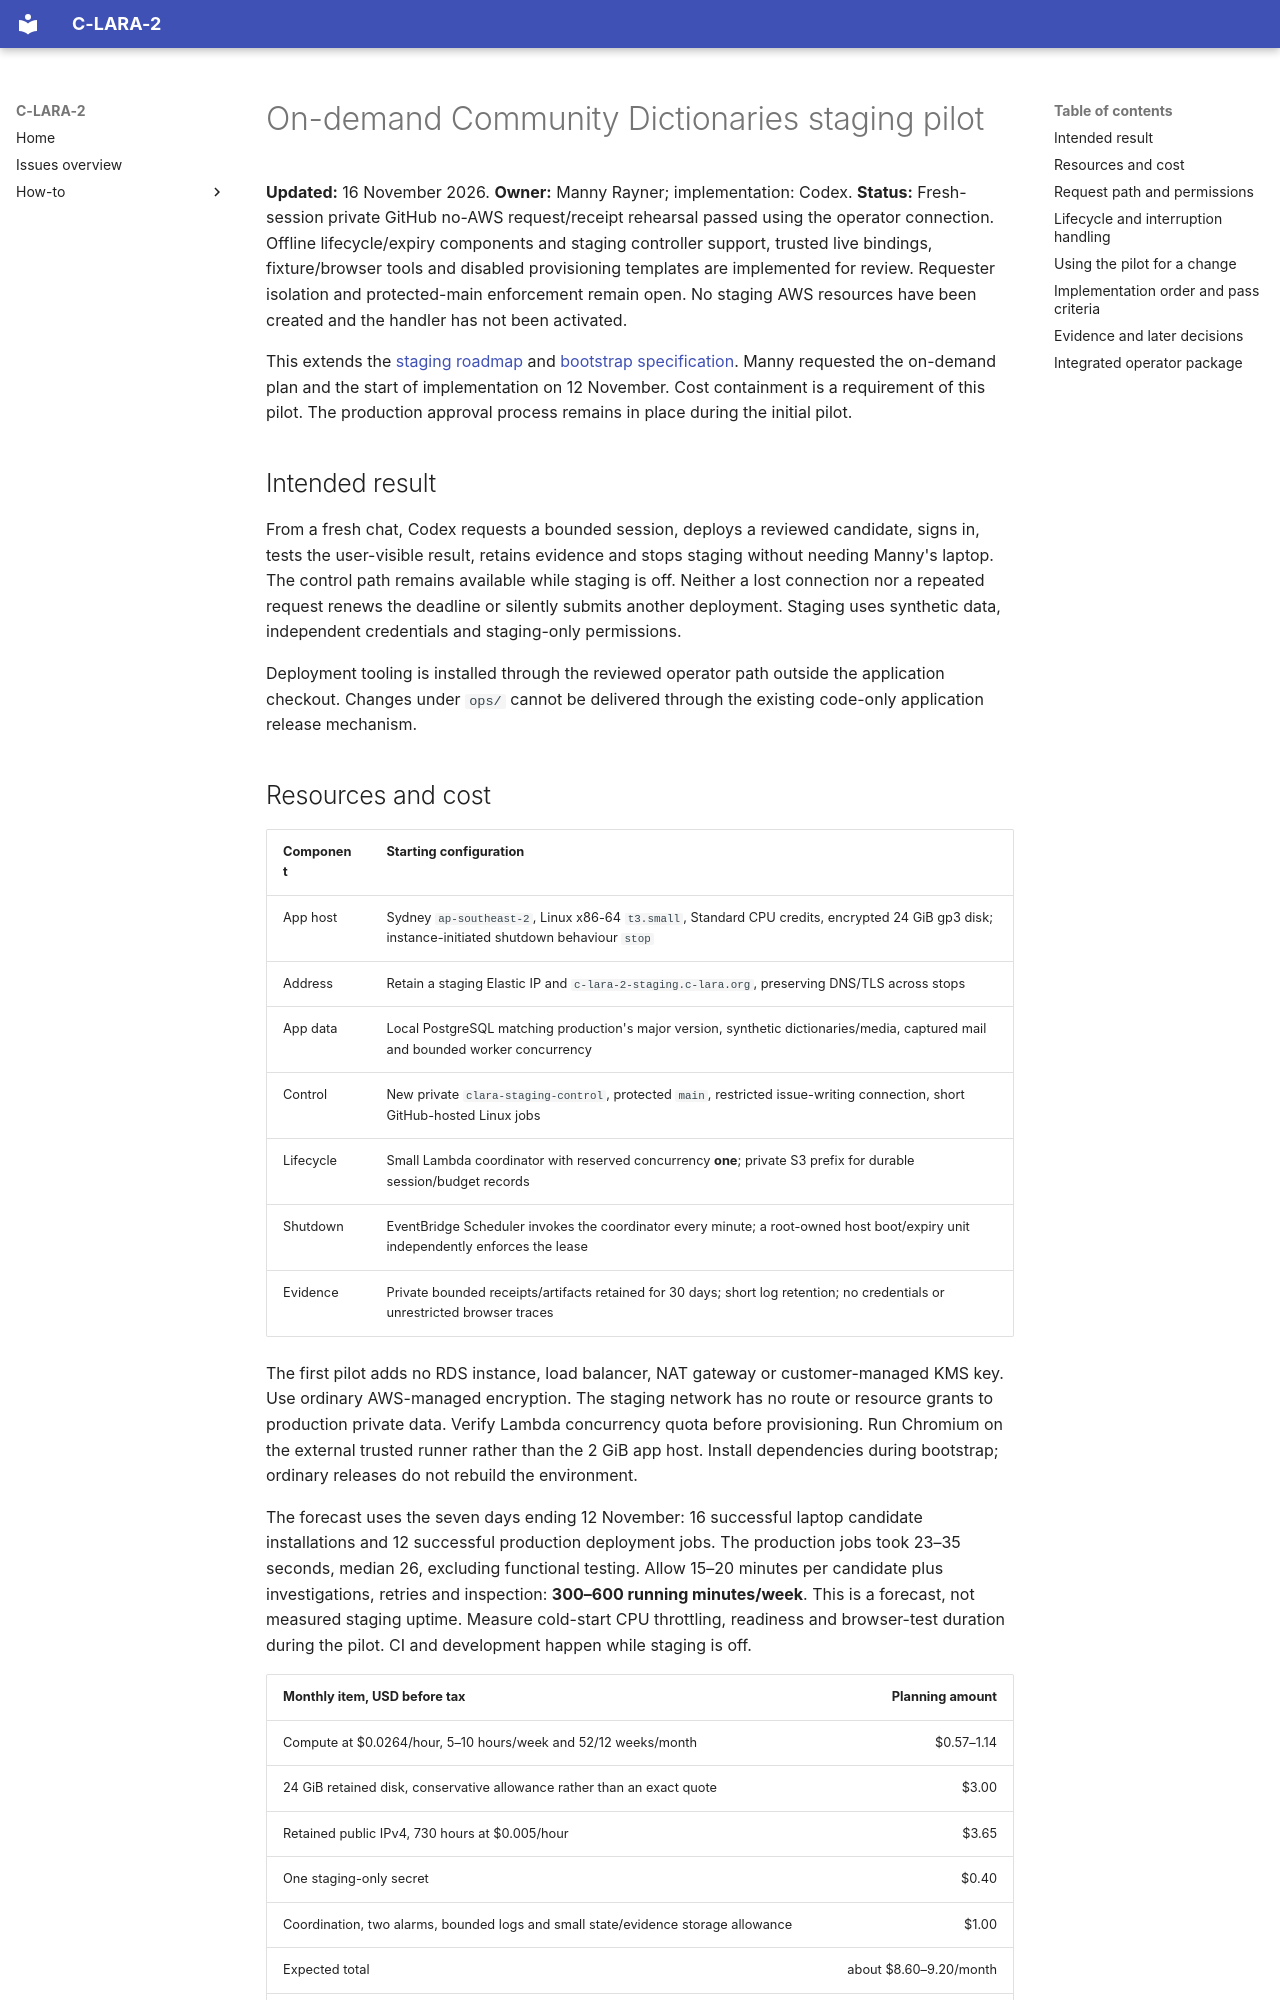

repository: mannyrayner/C-LARA-2 · page: roadmap/community-dictionary-on-demand-staging/index.html · generator: mkdocs

# On-demand Community Dictionaries staging pilot

**Updated:** 16 November 2026. **Owner:** Manny Rayner; implementation: Codex.
**Status:** Fresh-session private GitHub no-AWS request/receipt rehearsal passed
using the operator connection. Offline lifecycle/expiry components and staging
controller support, trusted live bindings, fixture/browser tools and disabled
provisioning templates are implemented for review. Requester isolation and
protected-main enforcement remain open. No staging AWS resources have been created and the handler has not been activated.

This extends the [staging roadmap](community-dictionary-aws-staging.md) and
[bootstrap specification](community-dictionary-aws-staging-bootstrap.md).
Manny requested the on-demand plan and the start of implementation on
12 November. Cost containment is a requirement of this pilot.
The production approval process remains in place during the initial pilot.

## Intended result

From a fresh chat, Codex requests a bounded session, deploys a reviewed
candidate, signs in, tests the user-visible result, retains evidence and stops
staging without needing Manny's laptop. The control path remains available
while staging is off. Neither a lost connection nor a repeated request renews
the deadline or silently submits another deployment. Staging uses synthetic
data, independent credentials and staging-only permissions.

Deployment tooling is installed through the reviewed operator path outside
the application checkout. Changes under `ops/` cannot be delivered through
the existing code-only application release mechanism.
